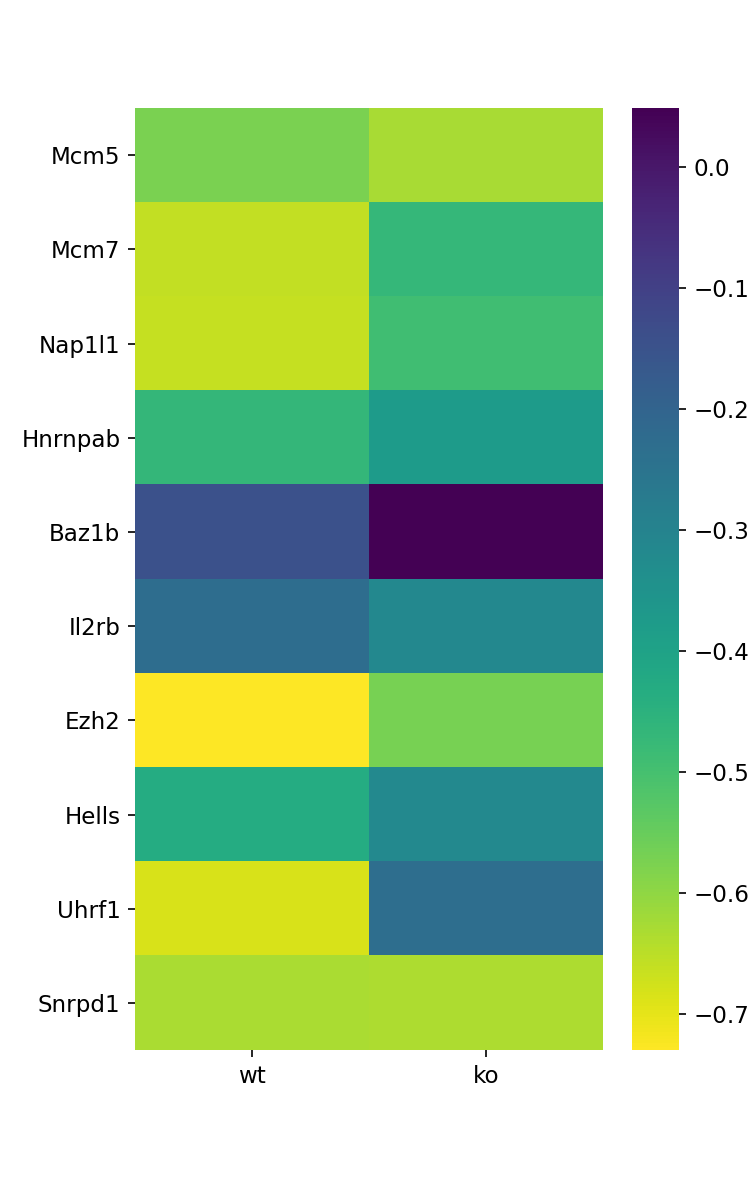

The file beside this chart, header and first rows:
, wt, ko
Mcm5, -0.5726, -0.627
Mcm7, -0.6583, -0.4686
Nap1l1, -0.6598, -0.4898
Hnrnpab, -0.4665, -0.3739
Baz1b, -0.145, 0.04912
Il2rb, -0.2251, -0.3152
Ezh2, -0.7294, -0.5712
Hells, -0.4309, -0.3186
Uhrf1, -0.683, -0.2293
Snrpd1, -0.6316, -0.6327
